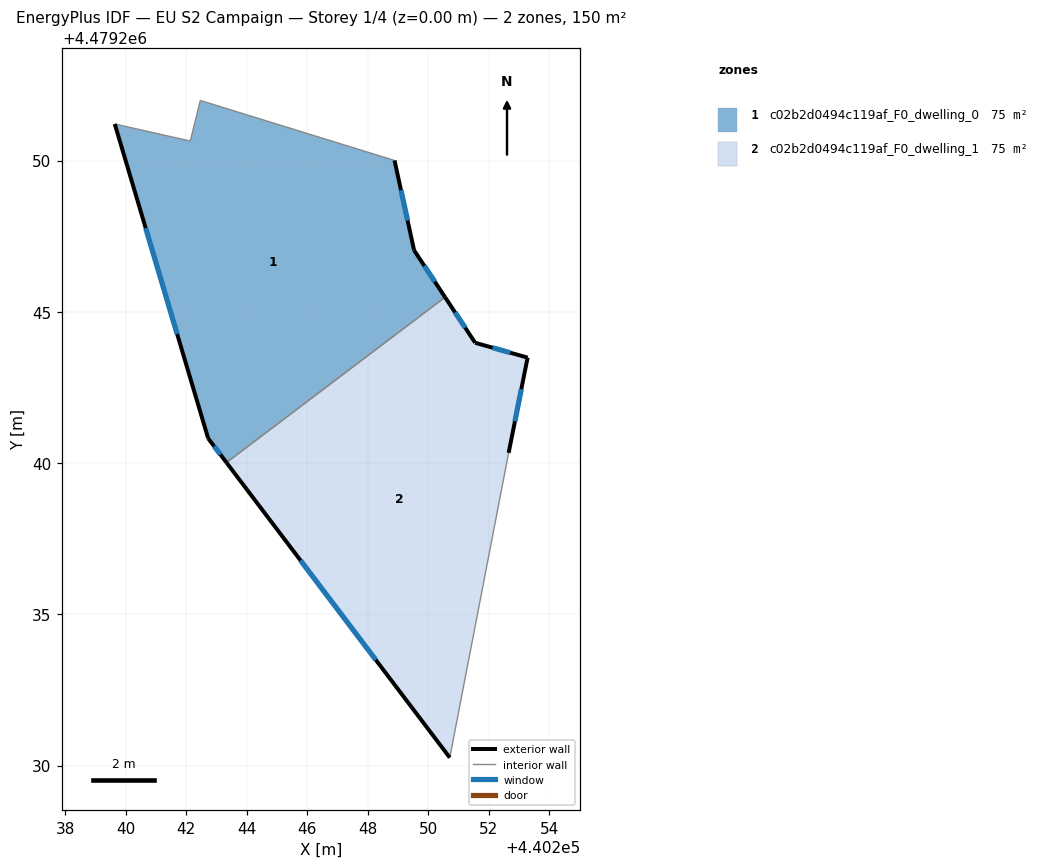
=== STOREY PLAN SPEC (per zone: floor XY polygon, exterior-wall plan segments, windows/doors) ===
zone 1: c02b2d0494c119af_F0_dwelling_0  (74.9 m²)
  floor: (440248.89, 4479250.00) (440249.53, 4479247.03) (440250.55, 4479245.48) (440243.33, 4479240.01) (440242.72, 4479240.82) (440239.64, 4479251.21) (440242.13, 4479250.64) (440242.47, 4479251.99)
  exterior wall: (440249.53, 4479247.03) – (440248.89, 4479250.00)  [3.0 m]
    window: (440249.32, 4479248.02) – (440249.10, 4479249.02)  [1.0 m²]
  exterior wall: (440250.55, 4479245.48) – (440249.53, 4479247.03)  [1.9 m]
    window: (440250.22, 4479246.00) – (440249.87, 4479246.52)  [0.6 m²]
  exterior wall: (440242.72, 4479240.82) – (440243.33, 4479240.01)  [1.0 m]
    window: (440242.92, 4479240.55) – (440243.13, 4479240.28)  [0.3 m²]
  exterior wall: (440239.64, 4479251.21) – (440242.72, 4479240.82)  [10.8 m]
    window: (440240.66, 4479247.76) – (440241.70, 4479244.26)  [3.7 m²]
  interior walls: 4
zone 2: c02b2d0494c119af_F0_dwelling_1  (74.9 m²)
  floor: (440253.28, 4479243.48) (440252.66, 4479240.34) (440250.71, 4479230.26) (440243.33, 4479240.01) (440250.55, 4479245.48) (440251.55, 4479243.97)
  exterior wall: (440243.33, 4479240.01) – (440250.71, 4479230.26)  [12.2 m]
    window: (440245.78, 4479236.78) – (440248.26, 4479233.49)  [4.2 m²]
  exterior wall: (440251.55, 4479243.97) – (440250.55, 4479245.48)  [1.8 m]
    window: (440251.22, 4479244.47) – (440250.88, 4479244.98)  [0.6 m²]
  exterior wall: (440253.28, 4479243.48) – (440251.55, 4479243.97)  [1.8 m]
    window: (440252.71, 4479243.65) – (440252.12, 4479243.81)  [0.6 m²]
  exterior wall: (440252.66, 4479240.34) – (440253.28, 4479243.48)  [3.2 m]
    window: (440252.86, 4479241.38) – (440253.08, 4479242.44)  [1.1 m²]
  interior walls: 2

=== DERIVED (storey summary) ===
Building: EU S2 Campaign
Storey: 1 of 4  (floor level z = 0.00 m)
Storey gross floor area: 149.7 m²
Zones on this storey: 2
  - c02b2d0494c119af_F0_dwelling_0: floor 74.9 m²; exterior wall 16.7 m (50.2 m²); 4 window(s) 5.7 m²; WWR 11.4%
  - c02b2d0494c119af_F0_dwelling_1: floor 74.9 m²; exterior wall 19.0 m (57.1 m²); 4 window(s) 6.5 m²; WWR 11.4%
Zone adjacency (shared interzone walls):
  - c02b2d0494c119af_F0_dwelling_0 ↔ c02b2d0494c119af_F0_dwelling_1